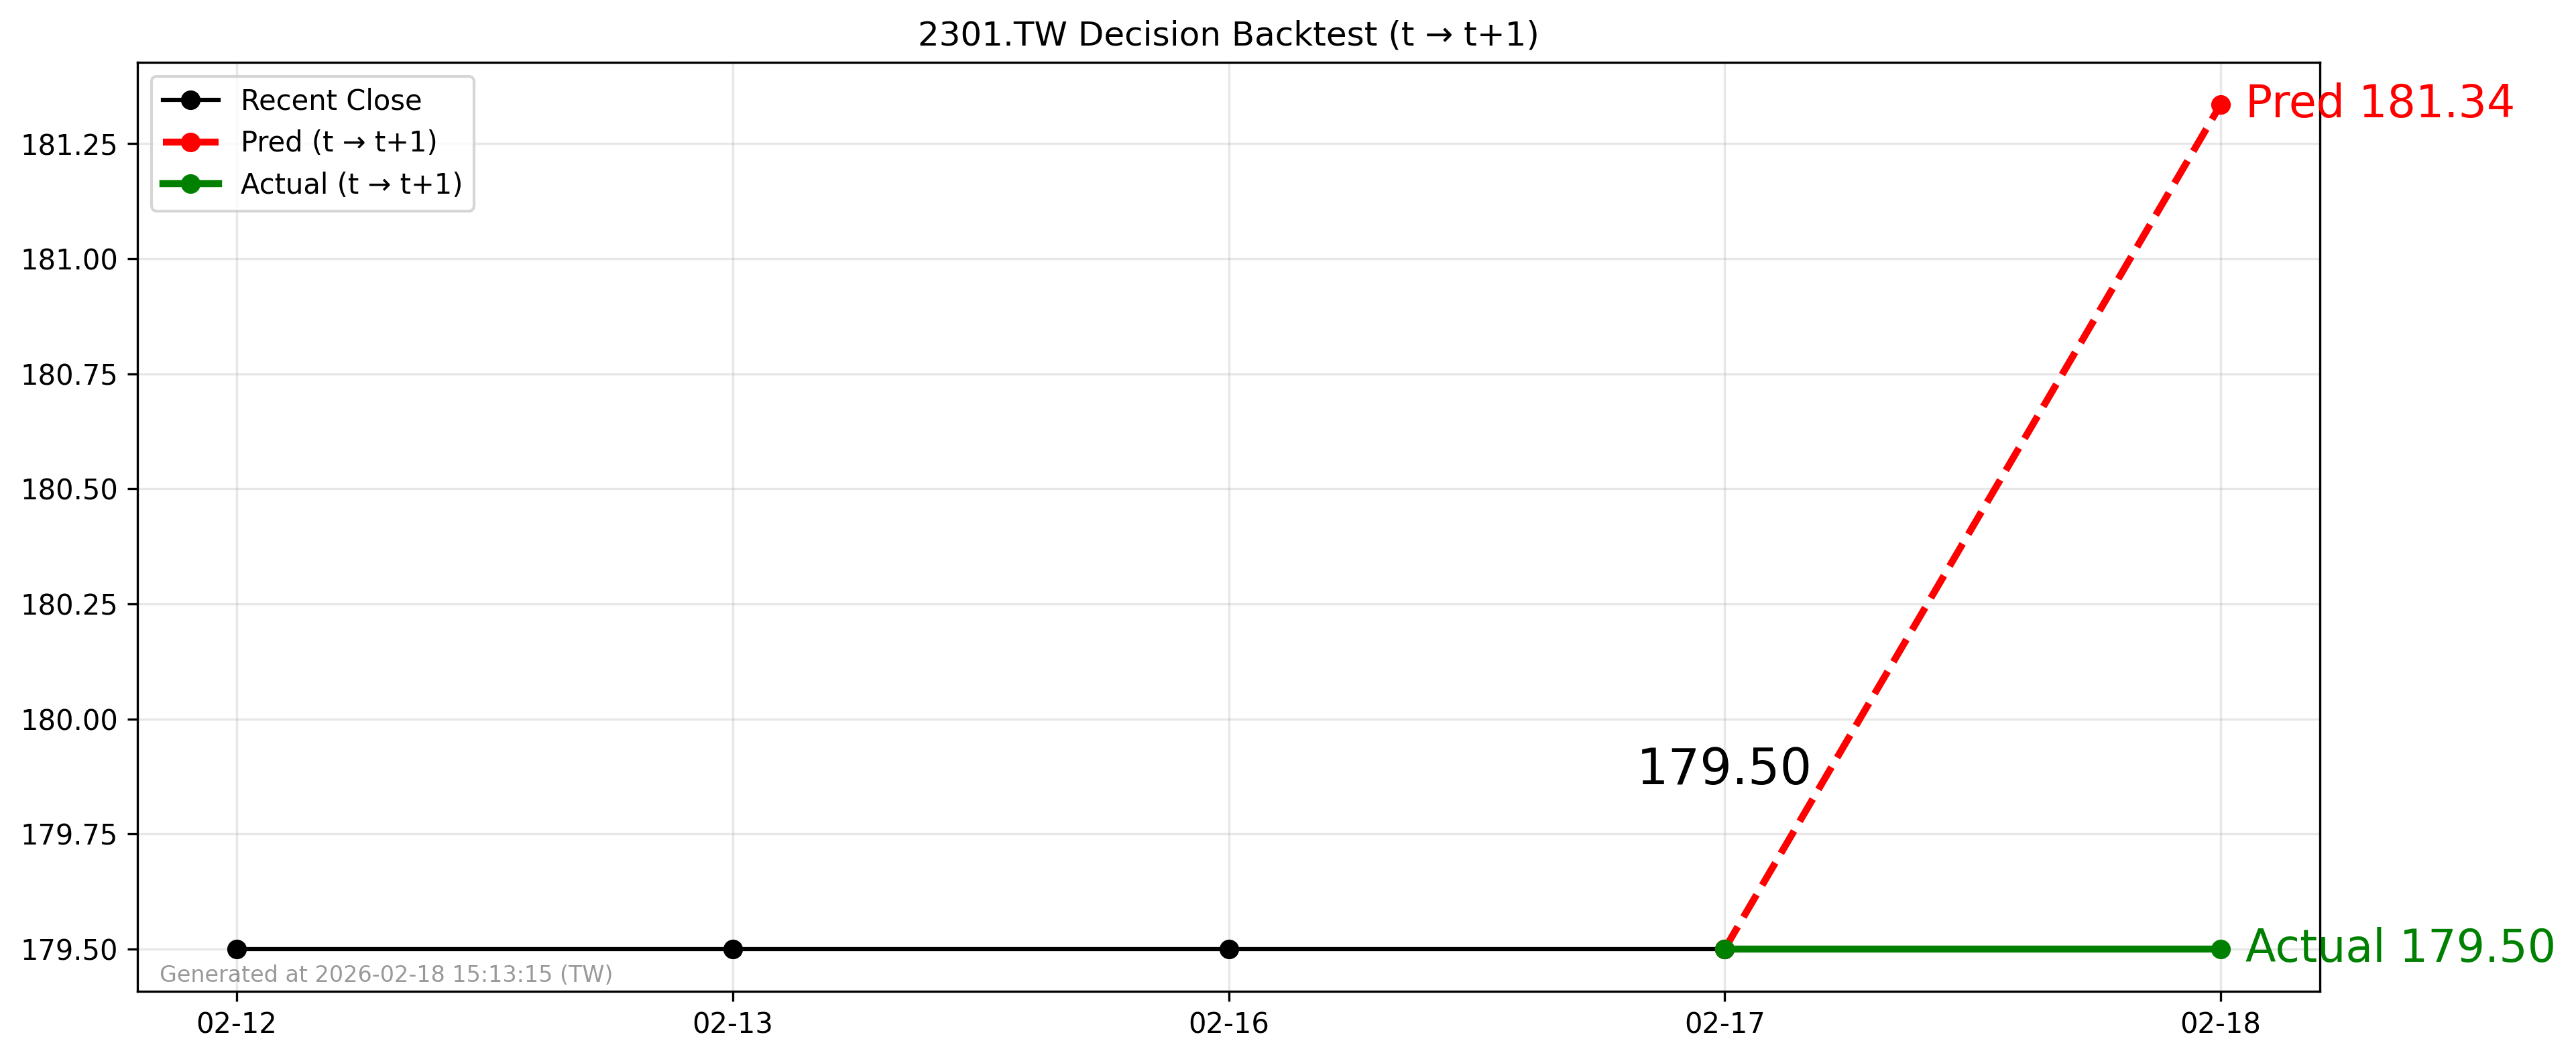

The data file committed next to this chart (first rows):
forecast_date, decision_day, close_t, pred_t1, actual_t1, direction_pred, direction_actual
2026-02-17, 2026-02-17, 179.5, 181.3, 179.5, 1, 0
